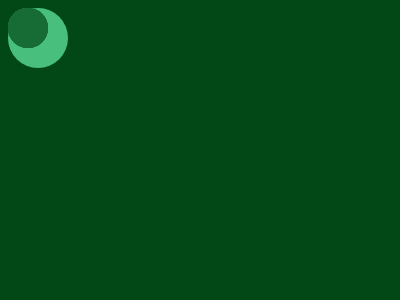

Write the HTML and CSS that draws this image.

<!DOCTYPE html>
<html lang="en">
<head>
    <meta charset="UTF-8">
    <meta name="viewport" content="width=device-width, initial-scale=1.0">
    <title>Document</title>
</head>
<body>
    <div></div>
<div class="a"></div>
<div class="b"></div>
<div class="c"></div>
<div class="c b"></div>
<div class="e"></div>
<div class="e f"></div>
<div class="e g"></div>
<div class="e g h"></div>
<style>
     body{
  background:#024817;}
  div {
    position: absolute;
    background:#48BF7D;
    width: 40px;
    height: 40px;
    top: 80;
    left:130;
    border-radius: 100%;
  }
  .a{
    top: 120;
    left:170;
    width: 60px;
    height: 60px;
  }
  .b{
  left:230;
  }
  .c{
   top: 180;
  }
  .e{
    top: 60;
    left:180;
    background:#176C36;
  }
  .f{
  top: 200;
  }
  .g{
  left:110;
  top: 130;
  }
  .h{
   left:250;
  }
 /* body{background:#024817}div{position:absolute;background:#48bf7d;width:40px;height:40px;top:80;left:130;border-radius:100%}.a{top:120;left:170;width:60px;height:60px}.b{left:230}.c{top:180}.e{top:60;left:180;background:#176c36}.f{top:200}.g{left:110;top:130}.h{left:250} */
</style>
</body>
</html>